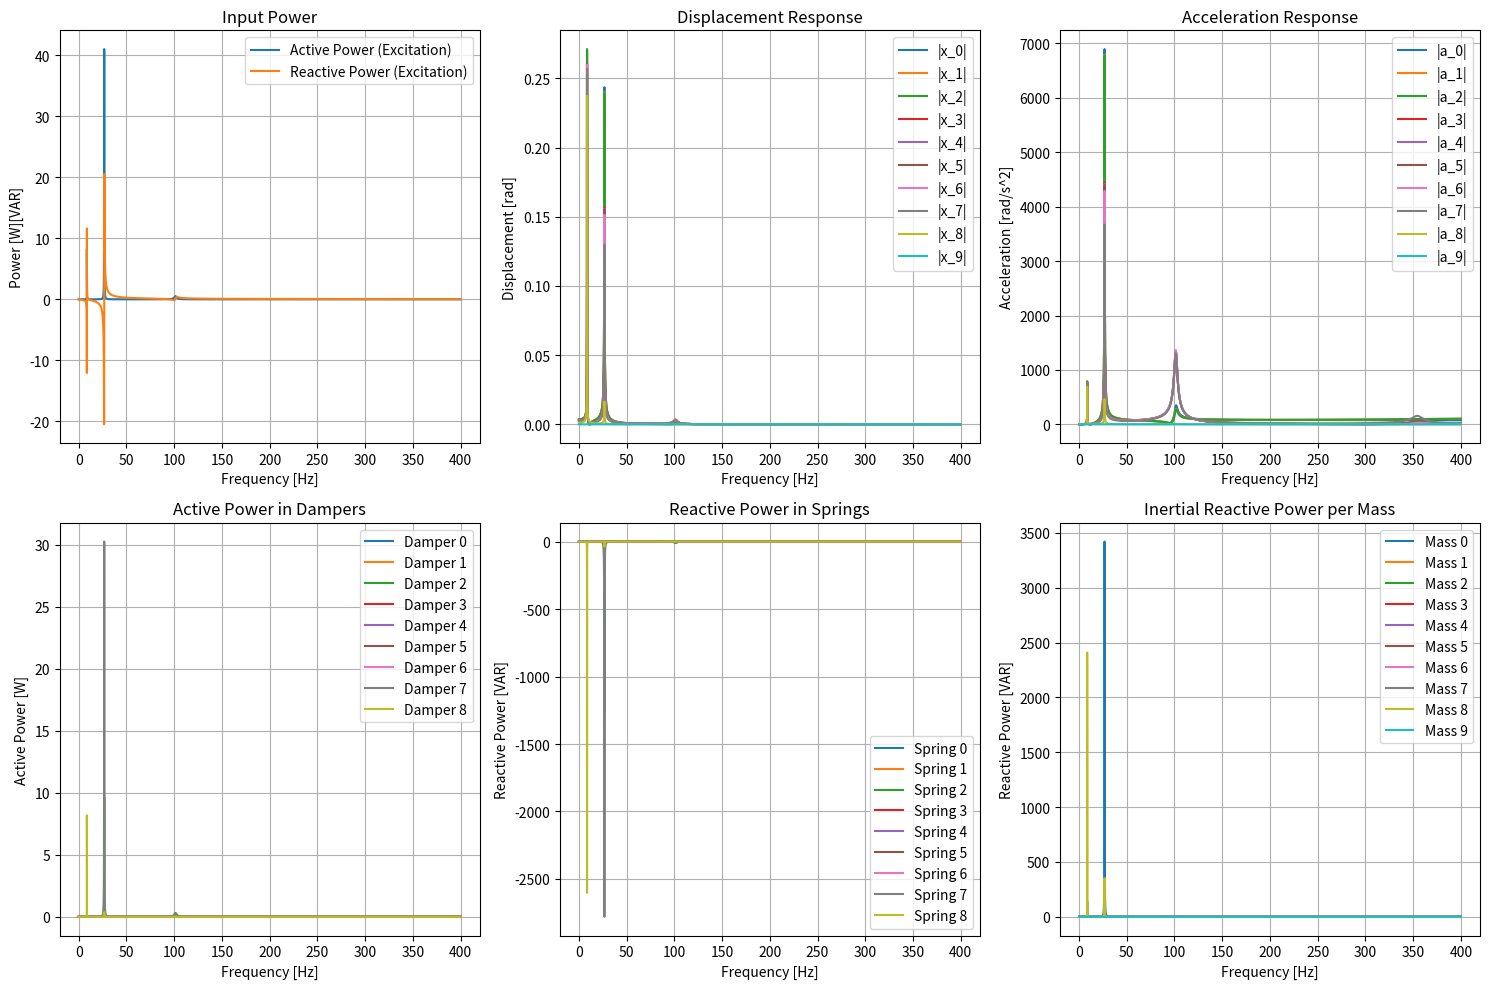
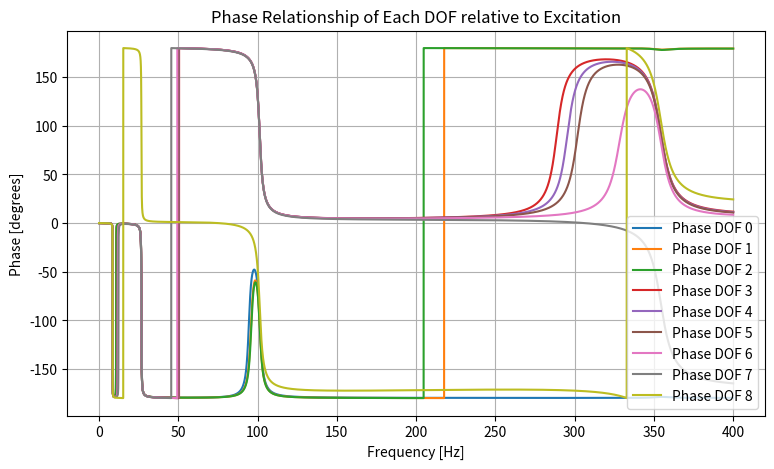
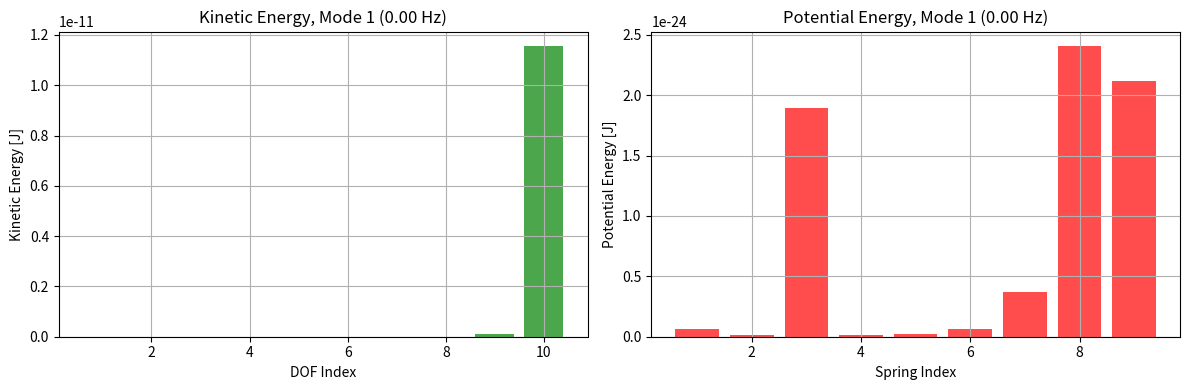
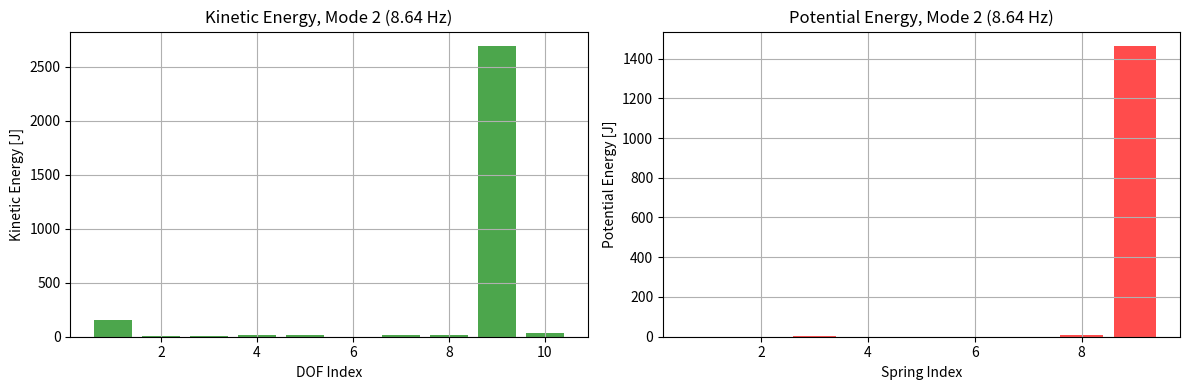
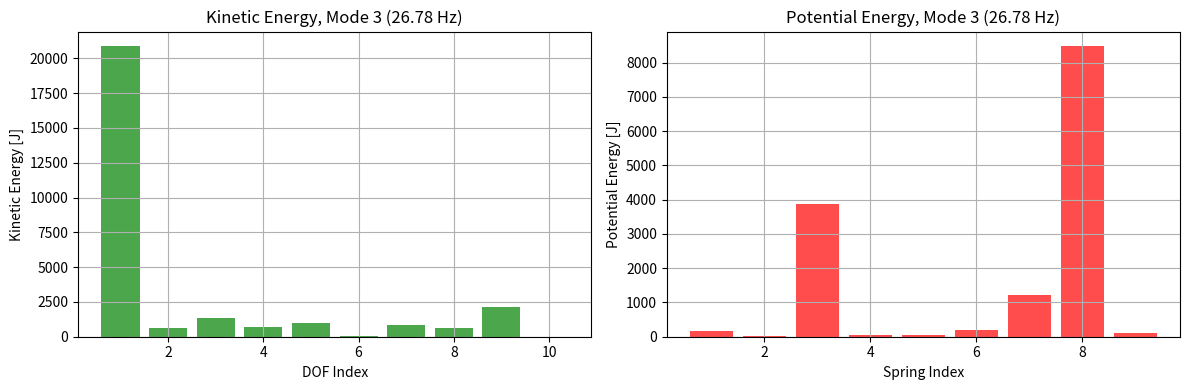
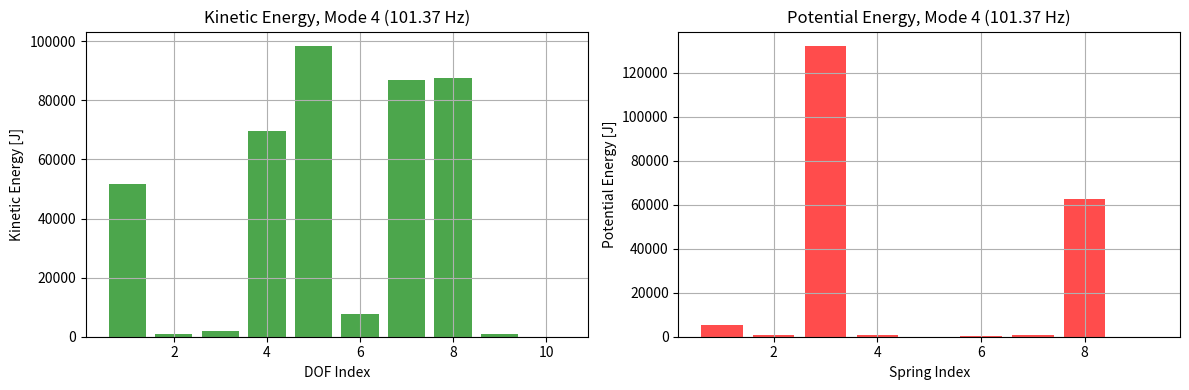
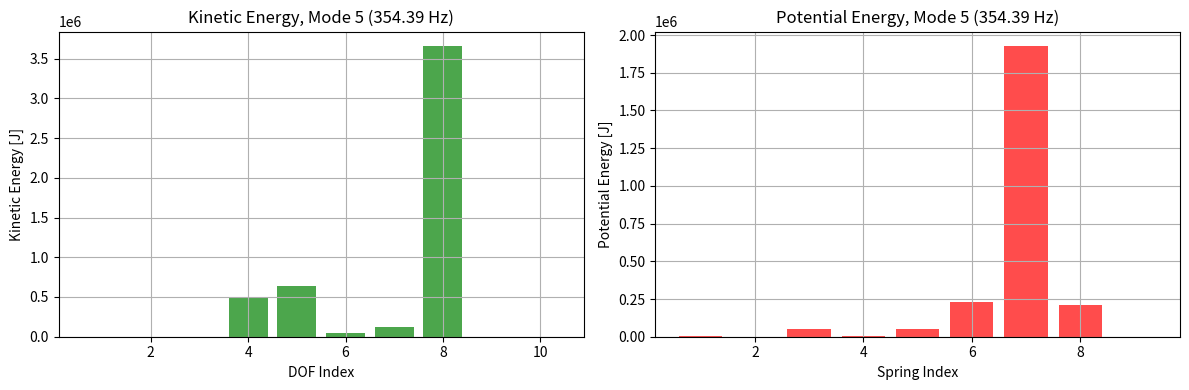
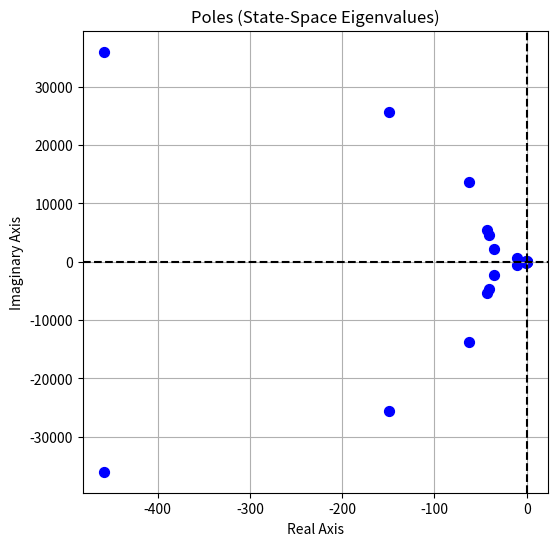

These charts were generated, in order, by the following Python code:
import numpy as np
import matplotlib.pyplot as plt
from scipy.linalg import eigh, eig

# --------------------
# CONFIGURATION FLAGS
# --------------------
# Computation Flags
COMPUTE_FORCED_RESPONSE = True
COMPUTE_FREE_VIBRATION_ANALYSIS = True
COMPUTE_MODAL_ENERGY_ANALYSIS = True

# Plotting Flags (these now control whether an overview function is called)
PLOT_OVERVIEW_FORCED_RESPONSE = True
PLOT_EXCITATION_POWER = True
PLOT_POLES = True
PLOT_MODAL_ENERGY = True
PLOT_PHASE_ANGLES = True

# Limit for the number of modes to plot in modal energy overview
mode_plot_limit = 5

###############################################################################
# SYSTEM MATRIX BUILDING FUNCTIONS (Free-Chain, No Ground Connection)
###############################################################################
def build_free_chain_matrices(m, c_inter, k_inter):
    N = len(m)
    M = np.diag(m)
    C = np.zeros((N, N))
    K = np.zeros((N, N))
    for i in range(N - 1):
        # Damping: affects DOF i and i+1
        C[i, i]     += c_inter[i]
        C[i, i+1]   -= c_inter[i]
        C[i+1, i]   -= c_inter[i]
        C[i+1, i+1] += c_inter[i]
        # Stiffness: affects DOF i and i+1
        K[i, i]     += k_inter[i]
        K[i, i+1]   -= k_inter[i]
        K[i+1, i]   -= k_inter[i]
        K[i+1, i+1] += k_inter[i]
    return M, C, K

###############################################################################
# AUGMENTED SYSTEM FORCED RESPONSE (Enforcing a Boundary Condition)
###############################################################################
def build_augmented_system(D, F_ext):
    N = D.shape[0]
    A_aug = np.zeros((N+1, N+1), dtype=complex)
    b_aug = np.zeros(N+1, dtype=complex)
    A_aug[0:N, 0:N] = D
    A_aug[N-1, N] = -1.0
    b_aug[0:N] = F_ext
    A_aug[N, N-1] = 1.0  # Enforce x_{N-1} = 0
    return A_aug, b_aug

def compute_forced_response_free_chain(m, c_inter, k_inter, f_vals, F_ext):
    N = len(m)
    num_points = len(f_vals)
    X = np.zeros((N, num_points), dtype=complex)
    F_bound = np.zeros(num_points, dtype=complex)
    M, C, K = build_free_chain_matrices(m, c_inter, k_inter)
    
    for i, f in enumerate(f_vals):
        w = 2 * np.pi * f
        D = K + 1j*w*C - (w**2)*M
        A_aug, b_aug = build_augmented_system(D, F_ext)
        sol = np.linalg.solve(A_aug, b_aug)
        X[:, i] = sol[0:N]
        F_bound[i] = sol[N]
    return X, F_bound

###############################################################################
# POLE CALCULATION (State-Space Eigenvalues)
###############################################################################
def compute_poles_free_chain(m, c_inter, k_inter):
    M, C, K = build_free_chain_matrices(m, c_inter, k_inter)
    N = len(m)
    zero_block = np.zeros((N, N))
    I_block = np.eye(N)
    Minv = np.linalg.inv(M)
    
    A_upper = np.hstack((zero_block, I_block))
    A_lower = np.hstack((-Minv @ K, -Minv @ C))
    A = np.vstack((A_upper, A_lower))
    
    poles, _ = eig(A)
    return poles

###############################################################################
# FREE-VIBRATION ANALYSIS AND MODAL ENERGY DISTRIBUTION
###############################################################################
def free_vibration_analysis_free_chain(m, k_inter):
    N = len(m)
    M, _, K = build_free_chain_matrices(m, np.zeros(N-1), k_inter)
    eigvals, eigvecs = eigh(K, M)
    omega_n = np.sqrt(eigvals)
    f_n = omega_n / (2*np.pi)
    return f_n, eigvecs, M, K

def modal_energy_analysis(m, k_inter, f_n, eigvecs, M):
    N = len(m)
    modal_energies = []
    for i in range(eigvecs.shape[1]):
        phi = eigvecs[:, i]
        norm_factor = np.sqrt(np.real(np.conjugate(phi).T @ M @ phi))
        phi_norm = phi / norm_factor
        omega_i = 2*np.pi*f_n[i]
        T_dof = 1.0 * m * (omega_i * np.abs(phi_norm))**2
        V_springs = np.zeros(N-1)
        for s in range(N-1):
            V_springs[s] = 0.5 * k_inter[s] * (np.abs(phi_norm[s+1] - phi_norm[s]))**2
        modal_energies.append({
            'mode': i+1,
            'omega_rad_s': omega_i,
            'T_total': np.sum(T_dof),
            'V_total': np.sum(V_springs),
            'T_dof': T_dof,
            'V_springs': V_springs,
            'phi_norm': phi_norm
        })
    return modal_energies

###############################################################################
# FORCED RESPONSE POST-PROCESSING
###############################################################################
def forced_response_postprocessing(m, c_inter, k_inter, f_vals, F_ext):
    """
    Computes the forced response using the augmented formulation and then derives:
      - Displacement (X_vals)
      - Acceleration (A_vals)
      - Active power in dampers (P_damp)
      - Reactive power in springs (P_spring)
      - Inertial reactive power (Q_mass)
      - Reaction force at boundary (F_bound)
      - NEW: Phase angles of displacement (phase_vals)
    """
    N = len(m)
    num_points = len(f_vals)
    
    X_vals = np.zeros((N, num_points), dtype=complex)
    A_vals = np.zeros((N, num_points), dtype=complex)
    P_damp = np.zeros((N-1, num_points), dtype=complex)
    P_spring = np.zeros((N-1, num_points), dtype=complex)
    Q_mass = np.zeros((num_points, N))
    F_bound_array = np.zeros(num_points, dtype=complex)
    
    # Build free-chain matrices
    M, C, K = build_free_chain_matrices(m, c_inter, k_inter)
    
    for i, f in enumerate(f_vals):
        w = 2 * np.pi * f
        # Dynamic stiffness for free chain
        D = K + 1j*w*C - (w**2)*M
        # Augmented system to enforce x_{N-1} = 0
        A_aug, b_aug = build_augmented_system(D, F_ext)
        sol = np.linalg.solve(A_aug, b_aug)
        
        X = sol[0:N]  # Displacement solution
        F_bound_array[i] = sol[N]
        X_vals[:, i] = X
        
        # Acceleration (a = -w^2*x)
        A_vals[:, i] = -w**2 * X
        
        # Velocity for power calculations: V = j*w*x
        V = 1j * w * X
        
        # Damper and spring power
        for j in range(1, N):
            X_rel = X[j] - X[j-1]
            V_rel = V[j] - V[j-1]
            # Active power in dampers
            P_damp[j-1, i] = c_inter[j-1] * (V_rel * np.conjugate(V_rel))
            # Reactive power in springs
            P_spring[j-1, i] = k_inter[j-1] * (X_rel * np.conjugate(V_rel))
        
        # Inertial reactive power per mass (peak amplitude convention)
        Q_mass[i, :] = 1.0 * w * m * (np.abs(V)**2)
    
    # NEW: Phase angle of each DOF's displacement (relative to a real forcing)
    phase_vals = np.angle(X_vals)  # shape (N, num_points)
    
    return {
        'X_vals': X_vals,
        'A_vals': A_vals,
        'P_damp': P_damp,
        'P_spring': P_spring,
        'Q_mass': Q_mass,
        'F_bound': F_bound_array,
        'phase_vals': phase_vals,  # ADDED
    }


###############################################################################
# PLOTTING FUNCTIONS (Overview Figures)
###############################################################################
def plot_forced_response_overview(f_vals, X_vals, A_vals, P_damp, P_spring, Q_mass, F_bound, m):
    N = X_vals.shape[0]
    # N = mode_plot_limit
    fig, axs = plt.subplots(2, 3, figsize=(15, 10))
    
    # Displacement Response
    # Excitation Power
    V_exc = 1j * (2 * np.pi * f_vals) * X_vals[0, :]
    P_exc = 1.0 * np.conjugate(V_exc)  # F_ext[0] assumed 1.0
    axs[0, 0].plot(f_vals, np.real(P_exc), label='Active Power (Excitation)')
    axs[0, 0].plot(f_vals, np.imag(P_exc), label='Reactive Power (Excitation)')
    axs[0, 0].set_xlabel('Frequency [Hz]')
    axs[0, 0].set_ylabel('Power [W][VAR]')
    axs[0, 0].set_title('Input Power')
    axs[0, 0].legend()
    axs[0, 0].grid(True)

    for i in range(N):
        axs[0, 1].plot(f_vals, np.abs(X_vals[i, :]), label=f'|x_{i}|')
    axs[0, 1].set_xlabel('Frequency [Hz]')
    axs[0, 1].set_ylabel('Displacement [rad]')
    axs[0, 1].set_title('Displacement Response')
    axs[0, 1].legend()
    axs[0, 1].grid(True)
    
    # Acceleration Response
    for i in range(N):
        axs[0, 2].plot(f_vals, np.abs(A_vals[i, :]), label=f'|a_{i}|')
    axs[0, 2].set_xlabel('Frequency [Hz]')
    axs[0, 2].set_ylabel('Acceleration [rad/s^2]')
    axs[0, 2].set_title('Acceleration Response')
    axs[0, 2].legend()
    axs[0, 2].grid(True)
    
    # Active Power in Dampers
    for j in range(P_damp.shape[0]):
        axs[1, 0].plot(f_vals, np.real(P_damp[j, :]), label=f'Damper {j}')
    axs[1, 0].set_xlabel('Frequency [Hz]')
    axs[1, 0].set_ylabel('Active Power [W]')
    axs[1, 0].set_title('Active Power in Dampers')
    axs[1, 0].legend()
    axs[1, 0].grid(True)
    
    # Reactive Power in Springs
    for j in range(P_spring.shape[0]):
        axs[1, 1].plot(f_vals, np.imag(P_spring[j, :]), label=f'Spring {j}')
    axs[1, 1].set_xlabel('Frequency [Hz]')
    axs[1, 1].set_ylabel('Reactive Power [VAR]')
    axs[1, 1].set_title('Reactive Power in Springs')
    axs[1, 1].legend()
    axs[1, 1].grid(True)
    
    # Inertial Reactive Power per Mass
    for i in range(len(m)):
        axs[1, 2].plot(f_vals, Q_mass[:, i], label=f'Mass {i}')
    axs[1, 2].set_xlabel('Frequency [Hz]')
    axs[1, 2].set_ylabel('Reactive Power [VAR]')
    axs[1, 2].set_title('Inertial Reactive Power per Mass')
    axs[1, 2].legend()
    axs[1, 2].grid(True)
    
    # # Boundary Reaction Force
    # axs[2, 1].plot(f_vals, np.abs(F_bound), 'r', label='|F_bound|')
    # axs[2, 1].set_xlabel('Frequency [Hz]')
    # axs[2, 1].set_ylabel('Reaction Force [N]')
    # axs[2, 1].set_title('Boundary Reaction Force')
    # axs[2, 1].legend()
    # axs[2, 1].grid(True)
    



    plt.tight_layout()
    plt.show()

def plot_phase_relationships(f_vals, phase_vals):
    """
    Plot the phase angle (in degrees) for each DOF's displacement 
    relative to the forcing (which is assumed real).
    """
    N = phase_vals.shape[0] - 1
    # N = mode_plot_limit

    plt.figure(figsize=(9, 5))
    for i in range(N):
        # Convert to degrees for easier interpretation
        phase_degrees = np.rad2deg(phase_vals[i, :])
        plt.plot(f_vals, phase_degrees, label=f'Phase DOF {i}')
    
    plt.xlabel('Frequency [Hz]')
    plt.ylabel('Phase [degrees]')
    plt.title('Phase Relationship of Each DOF relative to Excitation')
    plt.legend()
    plt.grid(True)
    plt.show()

def plot_phase_relationships_dof_reference(f_vals, phase_vals):
    """
    Plot the phase of each DOF relative to DOF 0 (i.e., the difference in angles).
    """
    N = phase_vals.shape[0] - 1
    reference_phase = phase_vals[0, :]  # DOF 0
    plt.figure(figsize=(9, 5))
    for i in range(N):
        # Phase difference: (phase_i - phase_0)
        phase_diff = phase_vals[i, :] - reference_phase
        phase_degrees = np.rad2deg(phase_diff)
        plt.plot(f_vals, phase_degrees, label=f'Phase DOF {i} - DOF 0')
    plt.xlabel('Frequency [Hz]')
    plt.ylabel('Phase difference [degrees]')
    plt.title('Phase Relationship of Each DOF relative to DOF 0')
    plt.legend()
    plt.grid(True)
    plt.show()

# def plot_excitation_power(f_vals, X_vals):
#     V_exc = 1j * (2 * np.pi * f_vals) * X_vals[0, :]
#     P_exc = 1.0 * np.conjugate(V_exc)  # F_ext[0] assumed 1.0
#     plt.figure(figsize=(9, 5))
#     plt.plot(f_vals, np.real(P_exc), label='Active Power (Excitation)')
#     plt.plot(f_vals, np.imag(P_exc), label='Reactive Power (Excitation)')
#     plt.xlabel('Frequency [Hz]')
#     plt.ylabel('Power')
#     plt.title('Excitation Signal Power at DOF 0')
#     plt.legend()
#     plt.grid(True)
#     plt.show()

def plot_poles_overview(poles):
    plt.figure(figsize=(6, 6))
    plt.scatter(np.real(poles), np.imag(poles), color='b', s=50)
    plt.axhline(0, color='k', linestyle='--')
    plt.axvline(0, color='k', linestyle='--')
    plt.xlabel('Real Axis')
    plt.ylabel('Imaginary Axis')
    plt.title('Poles (State-Space Eigenvalues)')
    plt.grid(True)
    plt.show()

def plot_modal_energy_overview(modal_energies, limit, N):
    for mode_data in modal_energies[:min(limit, len(modal_energies))]:
        mode_idx = mode_data['mode']
        freq_hz = mode_data['omega_rad_s'] / (2 * np.pi)
        fig, axs = plt.subplots(1, 2, figsize=(12, 4))
        # Kinetic Energy Distribution
        axs[0].bar(np.arange(1, N+1), mode_data['T_dof'], color='g', alpha=0.7)
        axs[0].set_xlabel('DOF Index')
        axs[0].set_ylabel('Kinetic Energy [J]')
        axs[0].set_title(f'Kinetic Energy, Mode {mode_idx} ({freq_hz:.2f} Hz)')
        axs[0].grid(True)
        # Potential Energy Distribution
        axs[1].bar(np.arange(1, N), mode_data['V_springs'], color='r', alpha=0.7)
        axs[1].set_xlabel('Spring Index')
        axs[1].set_ylabel('Potential Energy [J]')
        axs[1].set_title(f'Potential Energy, Mode {mode_idx} ({freq_hz:.2f} Hz)')
        axs[1].grid(True)
        plt.tight_layout()
        plt.show()



###############################################################################
# MAIN SCRIPT
###############################################################################
def main():
    # ------------------------------
    # User-defined System Parameters
    # ------------------------------
    # Example: Reduced Crankshaft Model
    m = np.array([1.21e-2, 3.95e-4, 7.92e-4,
                  1.02e-3, 1.42e-3, 1.12e-4, 1.22e-3, 1.35e-3,
                  2.73e-1, 2.69e+1])  # kgm^2


    # ([Crankshaft, CRCS, PG, Clutch 1, Clutch 2, Input, Output, Hub, Wheel, Road])
    # ([])
    c_inter = np.array([0.05, 0.05, 0.05, 0.05, 0.05, 0.05, 0.05, 0.05, 0.05]) # Nm.s/rad

    k_inter = np.array([2.34e4, 1.62e5, 1.11e3, 1.10e5, 1.10e5,
                        2.72e4, 4.97e3, 7.73e2, 8.57e2]) # Nm/rad
    

    # CUSTOM INPUT
    # m = np.array([2.0e-0, 1.0e-0, 100])  # kg*m^2

    # c_inter = np.array([20.0, 800.0
    #                 ])  # Nm/rad.s

    # k_inter = np.array([1.0e5, 3.5e4])

    N = len(m)
    
    # External force vector: force applied at DOF 0.
    F_ext = np.zeros(N, dtype=complex)
    F_ext[0] = 1.0
    
    # Frequency range for forced response analysis.
    f_min, f_max = 0.1, 400.0
    num_points = 10000
    f_vals = np.linspace(f_min, f_max, num_points)
    
    # ------------------------------
    # Forced Response and Post-Processing
    # ------------------------------
    if COMPUTE_FORCED_RESPONSE:
        response = forced_response_postprocessing(m, c_inter, k_inter, f_vals, F_ext)
        X_vals = response['X_vals']
        A_vals = response['A_vals']
        P_damp = response['P_damp']
        P_spring = response['P_spring']
        Q_mass = response['Q_mass']
        F_bound = response['F_bound']
        phase_vals = response['phase_vals']
        
        if PLOT_OVERVIEW_FORCED_RESPONSE:
            plot_forced_response_overview(f_vals, X_vals, A_vals, P_damp, P_spring, Q_mass, F_bound, m)
        
        # if PLOT_EXCITATION_POWER:
        #     plot_excitation_power(f_vals, X_vals)

        if PLOT_PHASE_ANGLES:
            plot_phase_relationships(f_vals, phase_vals)
    
    # ------------------------------
    # Free-Vibration Analysis and Modal Energy Distribution
    # ------------------------------
    if COMPUTE_FREE_VIBRATION_ANALYSIS or COMPUTE_MODAL_ENERGY_ANALYSIS:
        f_n, eigvecs, M_free, K_free = free_vibration_analysis_free_chain(m, k_inter)
        print("\nUndamped Natural Frequencies (Hz):")
        for i, fn in enumerate(f_n):
            print(f"  Mode {i+1}: {fn:.3f} Hz")
            
        if COMPUTE_MODAL_ENERGY_ANALYSIS:
            modal_energies = modal_energy_analysis(m, k_inter, f_n, eigvecs, M_free)
            if PLOT_MODAL_ENERGY:
                plot_modal_energy_overview(modal_energies, mode_plot_limit, N)
    
    # ------------------------------
    # Poles (State-Space Eigenvalues)
    # ------------------------------
    if PLOT_POLES:
        poles = compute_poles_free_chain(m, c_inter, k_inter)
        plot_poles_overview(poles)
    
    print("\nAnalysis complete.")


if __name__ == "__main__":
    main()
